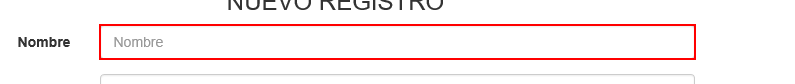
Task: Proceso en blanco
Workflow: Main

Step 1: type "Nomb" into the text box 'nombre'

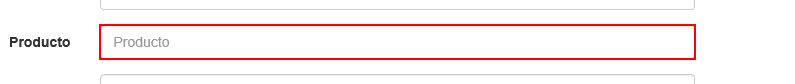
Step 2: type "Producto" into the text box 'producto'

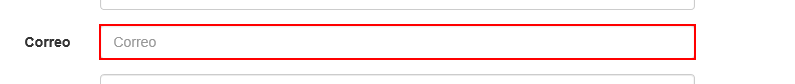
Step 3: type "Correo" into the text box 'correo'

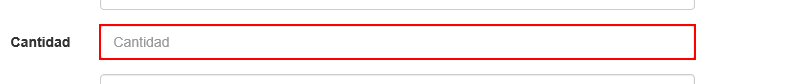
Step 4: type "Cantidad" into the text box 'cantidad'

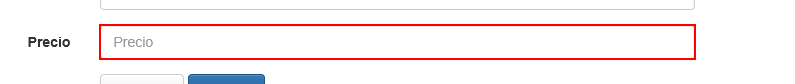
Step 5: type "Precio" into the text box 'precio'

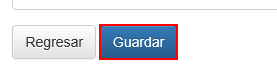
Step 6: click on the button
